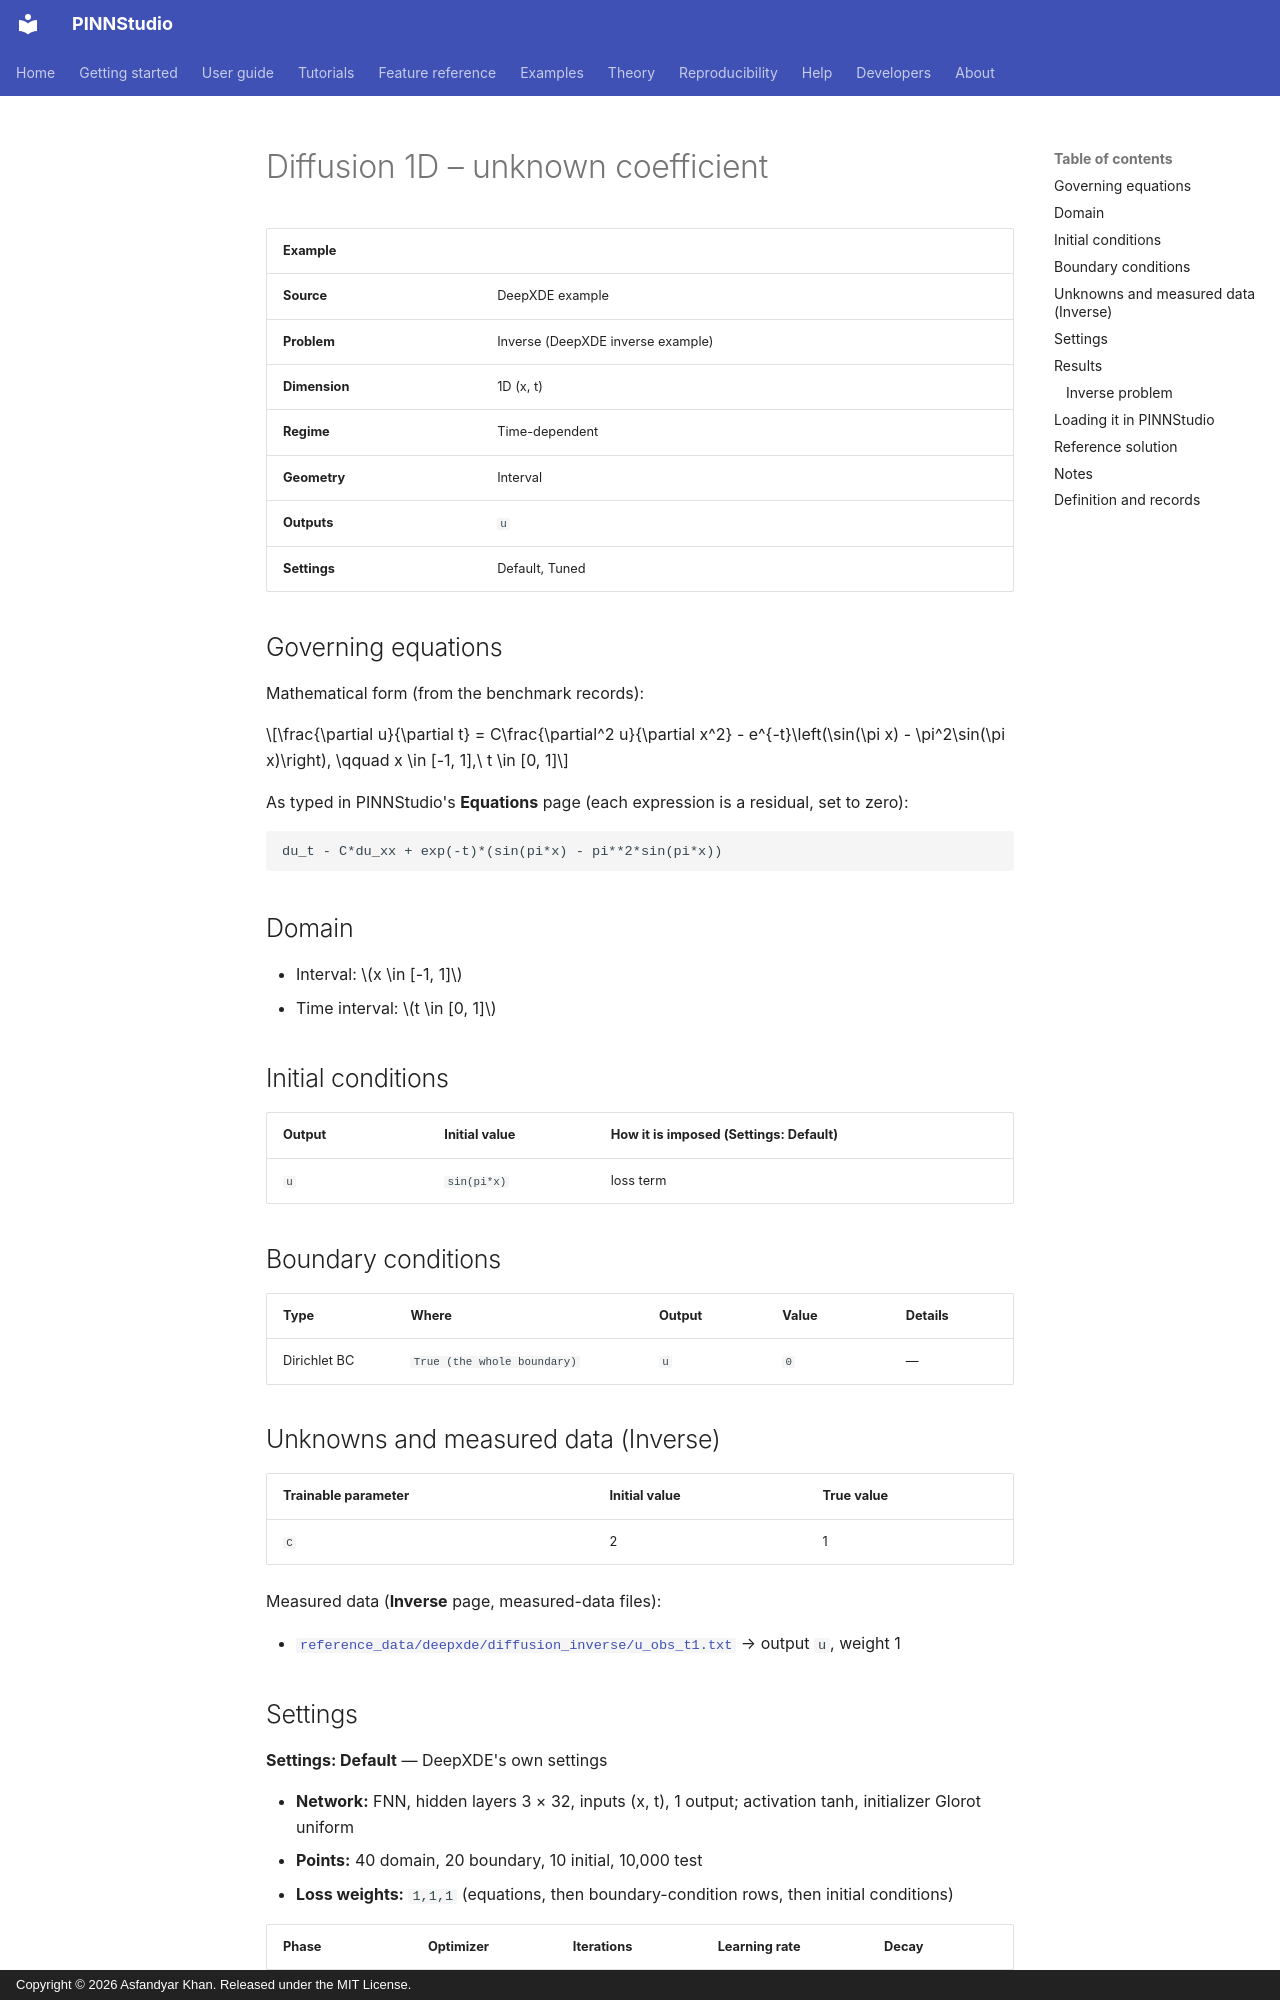

repository: AsfandyarKhan72/PINNStudio · page: examples/1d/diffusion-1d-unknown-coefficient/index.html · generator: mkdocs · copyright: Copyright © 2026 Asfandyar Khan. Released under the MIT License.

---
search:
  boost: 0.5
---

# Diffusion 1D – unknown coefficient

| Example | |
|---|---|
| **Source** | DeepXDE example |
| **Problem** | Inverse (DeepXDE inverse example) |
| **Dimension** | 1D (x, t) |
| **Regime** | Time-dependent |
| **Geometry** | Interval |
| **Outputs** | `u` |
| **Settings** | Default, Tuned |

## Governing equations

Mathematical form (from the benchmark records):

\[\frac{\partial u}{\partial t} = C\frac{\partial^2 u}{\partial x^2} - e^{-t}\left(\sin(\pi x) - \pi^2\sin(\pi x)\right), \qquad x \in [-1, 1],\ t \in [0, 1]\]

As typed in PINNStudio's **Equations** page (each expression is a residual, set to zero):

```text
du_t - C*du_xx + exp(-t)*(sin(pi*x) - pi**2*sin(pi*x))
```

## Domain

- Interval: \(x \in [-1, 1]\)
- Time interval: \(t \in [0, 1]\)

## Initial conditions

| Output | Initial value | How it is imposed (Settings: Default) |
|---|---|---|
| `u` | `sin(pi*x)` | loss term |

## Boundary conditions

| Type | Where | Output | Value | Details |
|---|---|---|---|---|
| Dirichlet BC | `True (the whole boundary)` | `u` | `0` | — |

## Unknowns and measured data (Inverse)

| Trainable parameter | Initial value | True value |
|---|---|---|
| `C` | 2 | 1 |

Measured data (**Inverse** page, measured-data files):

- [`reference_data/deepxde/diffusion_inverse/u_obs_t1.txt`](https://github.com/AsfandyarKhan72/PINNStudio/blob/v1.6.0/reference_data/deepxde/diffusion_inverse/u_obs_t1.txt) → output `u`, weight 1

## Settings

**Settings: Default** — DeepXDE's own settings

- **Network:** FNN, hidden layers 3 × 32, inputs (x, t), 1 output; activation tanh, initializer Glorot uniform
- **Points:** 40 domain, 20 boundary, 10 initial, 10,000 test
- **Loss weights:** `1,1,1` (equations, then boundary-condition rows, then initial conditions)

| Phase | Optimizer | Iterations | Learning rate | Decay |
|---|---|---|---|---|
| 1 | Adam | 50,000 | 0.001 | none |

??? note "Settings: Tuned"

    The Training Log reports: *Tuned settings: 3× the iterations of every training phase.* The change is applied to the example's own settings.

    - **Network:** FNN, hidden layers 3 × 32, inputs (x, t), 1 output; activation tanh, initializer Glorot uniform
    - **Points:** 40 domain, 20 boundary, 10 initial, 10,000 test
    - **Loss weights:** `1,1,1` (equations, then boundary-condition rows, then initial conditions)

    | Phase | Optimizer | Iterations | Learning rate | Decay |
    |---|---|---|---|---|
    | 1 | Adam | 150,000 | 0.001 | none |

## Results

The configuration selected in PINNStudio's benchmark study, run on one RTX 4090. Forward: relative L₂ error of each output at the last reference time. Inverse: each parameter's relative error and, per seed, the largest of them (worst parameter error).
